Photos from the image-classification dataset "data" in the GitHub repository gabrielaiji/deep_learning. Its 16 classes are: acier, combat, dragon, eau, feu, glace, insecte, normal, plante, poison, psy, roche, sol, spectre, tenebres, électrique.

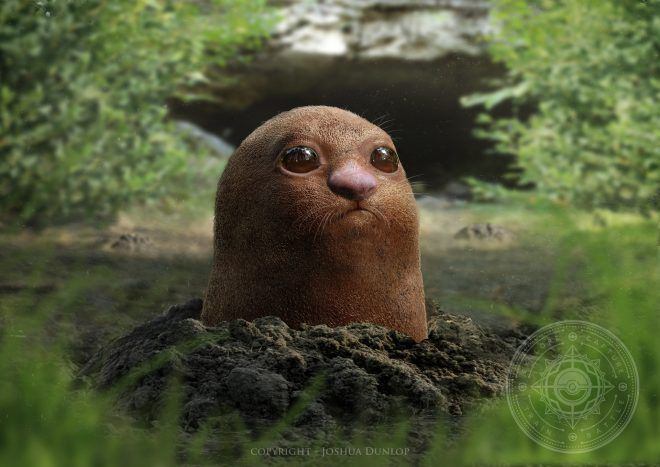
Label: sol

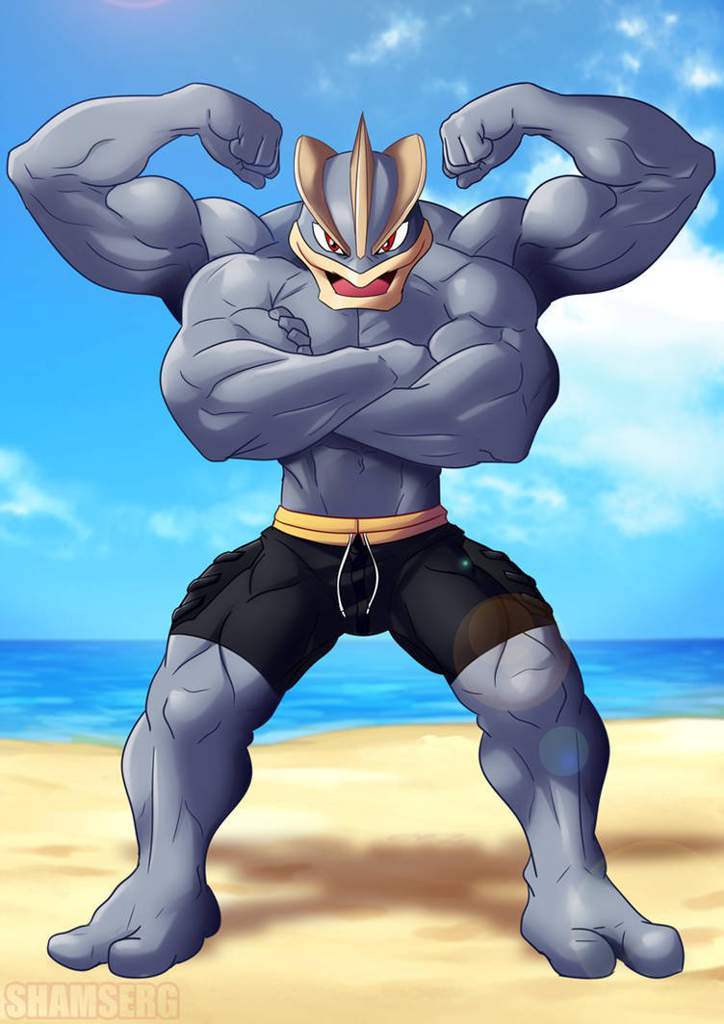
Label: combat

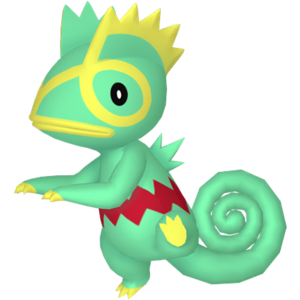
Label: normal

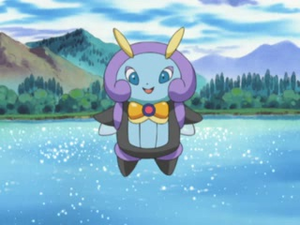
Label: insecte

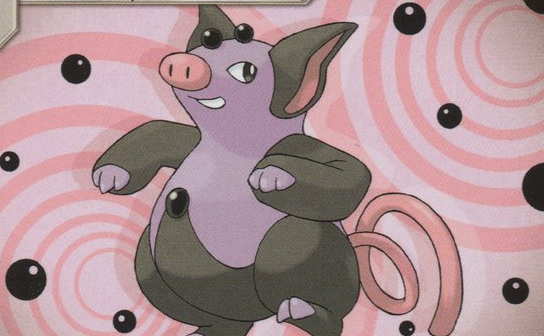
Label: psy

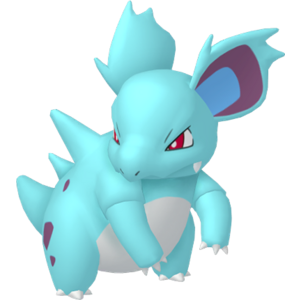
Label: poison
